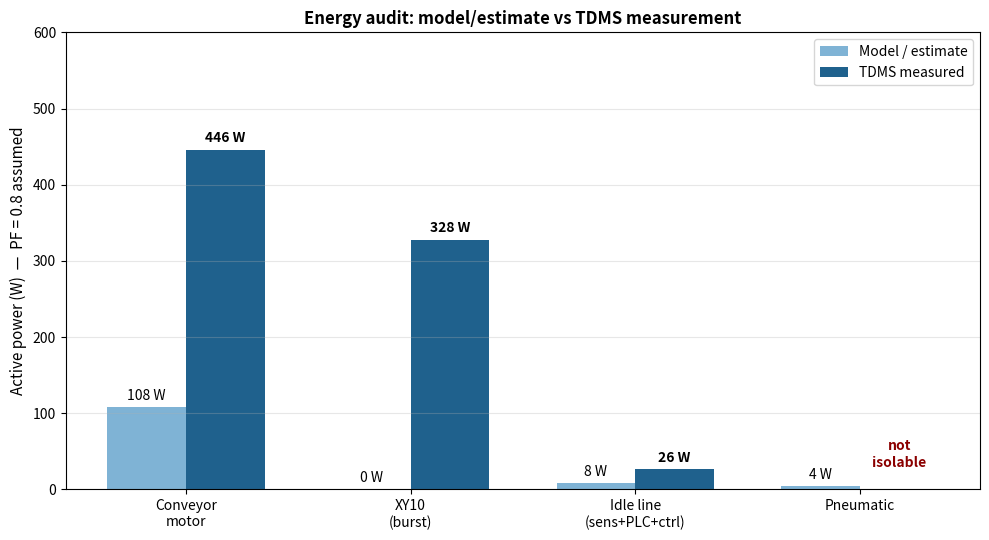
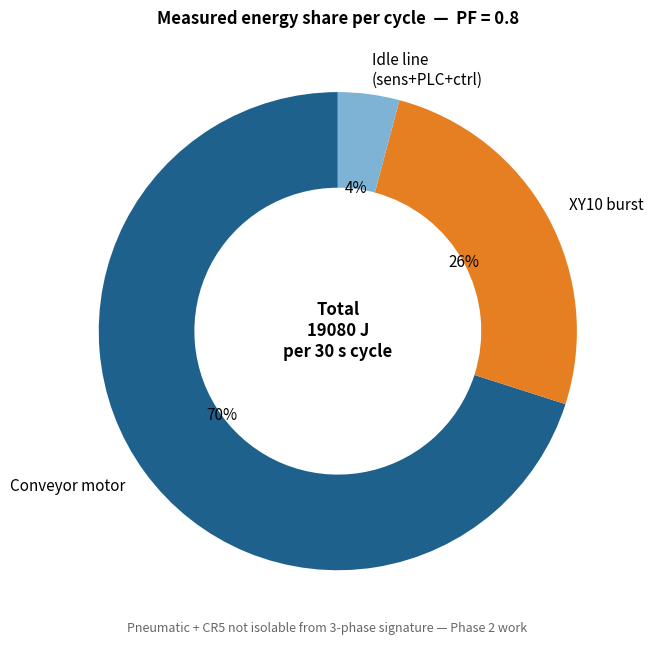

Write Python code to recreate these figures, in order.
"""Generate the final energy analysis plots."""
import numpy as np
import matplotlib.pyplot as plt

# ---- MEASURED VALUES (locked) ----
PF = 0.8

subsystems = ["Conveyor\nmotor", "XY10\n(burst)", "Idle line\n(sens+PLC+ctrl)", "Pneumatic"]
model_W    = [108, 0, 8, 4]
measured_W = [557*PF, 410*PF, 33*PF, None]   # None = not measurable

# Convert "None" for pneumatic to small grey bar with annotation
measured_plot = [v if v is not None else 0 for v in measured_W]

# ---- FIGURE 1 — BAR CHART, MODEL vs MEASURED ----
fig, ax = plt.subplots(figsize=(10, 5.5))
x = np.arange(len(subsystems))
w = 0.35
ax.bar(x - w/2, model_W, w, color="#7FB3D5", label="Model / estimate")
bars = ax.bar(x + w/2, measured_plot, w, color="#1F618D", label="TDMS measured")

# Add value labels on each bar
for i, (m, t) in enumerate(zip(model_W, measured_plot)):
    ax.text(i - w/2, m + 10, f"{m} W", ha="center", fontsize=10)
    if measured_W[i] is None:
        ax.text(i + w/2, 30, "not\nisolable", ha="center", fontsize=10,
                color="darkred", fontweight="bold")
    else:
        ax.text(i + w/2, t + 10, f"{t:.0f} W", ha="center", fontsize=10, fontweight="bold")

ax.set_xticks(x)
ax.set_xticklabels(subsystems, fontsize=10)
ax.set_ylabel("Active power (W)  —  PF = 0.8 assumed", fontsize=11)
ax.set_title("Energy audit: model/estimate vs TDMS measurement",
             fontsize=12, fontweight="bold")
ax.legend(loc="upper right", fontsize=10)
ax.grid(axis="y", alpha=0.3)
ax.set_ylim(0, 600)
plt.tight_layout()
plt.savefig("energy_model_vs_measured.png", dpi=200, bbox_inches="tight")
plt.close()

# ---- FIGURE 2 — DOUGHNUT, MEASURED ENERGY SHARE ----
# Per 30 s cycle: conveyor steady, idle steady, XY10 once per cycle
E_conv = 557 * PF * 30      # conveyor motor alone, 30 s cycle
E_idle = 33  * PF * 30      # idle line, 30 s cycle
E_xy10 = 410 * PF * 15      # XY10 burst, 15 s burst

shares  = [E_conv, E_xy10, E_idle]
labels  = ["Conveyor motor", "XY10 burst", "Idle line\n(sens+PLC+ctrl)"]
colors  = ["#1F618D", "#E67E22", "#7FB3D5"]
total_J = sum(shares)
pct     = [100 * s / total_J for s in shares]

fig, ax = plt.subplots(figsize=(7, 6.5))
wedges, texts, autotexts = ax.pie(
    shares,
    labels=labels,
    autopct="%1.0f%%",
    colors=colors,
    startangle=90,
    wedgeprops=dict(width=0.4),
    textprops=dict(fontsize=11)
)
ax.text(0, 0, f"Total\n{total_J:.0f} J\nper 30 s cycle",
        ha="center", va="center", fontsize=12, fontweight="bold")
ax.set_title("Measured energy share per cycle  —  PF = 0.8",
             fontsize=12, fontweight="bold")

# Footnote
fig.text(0.5, 0.02,
         "Pneumatic + CR5 not isolable from 3-phase signature — Phase 2 work",
         ha="center", fontsize=9, style="italic", color="0.4")
plt.tight_layout()
plt.savefig("energy_share_measured.png", dpi=200, bbox_inches="tight")
plt.close()

print("Saved: energy_model_vs_measured.png")
print("Saved: energy_share_measured.png")
print()
print(f"Total measured energy / cycle:  {total_J:.0f} J  ({total_J/30:.1f} W average)")
print(f"   Conveyor: {E_conv:.0f} J ({pct[0]:.1f} %)")
print(f"   XY10:     {E_xy10:.0f} J ({pct[1]:.1f} %)")
print(f"   Idle:     {E_idle:.0f} J ({pct[2]:.1f} %)")
